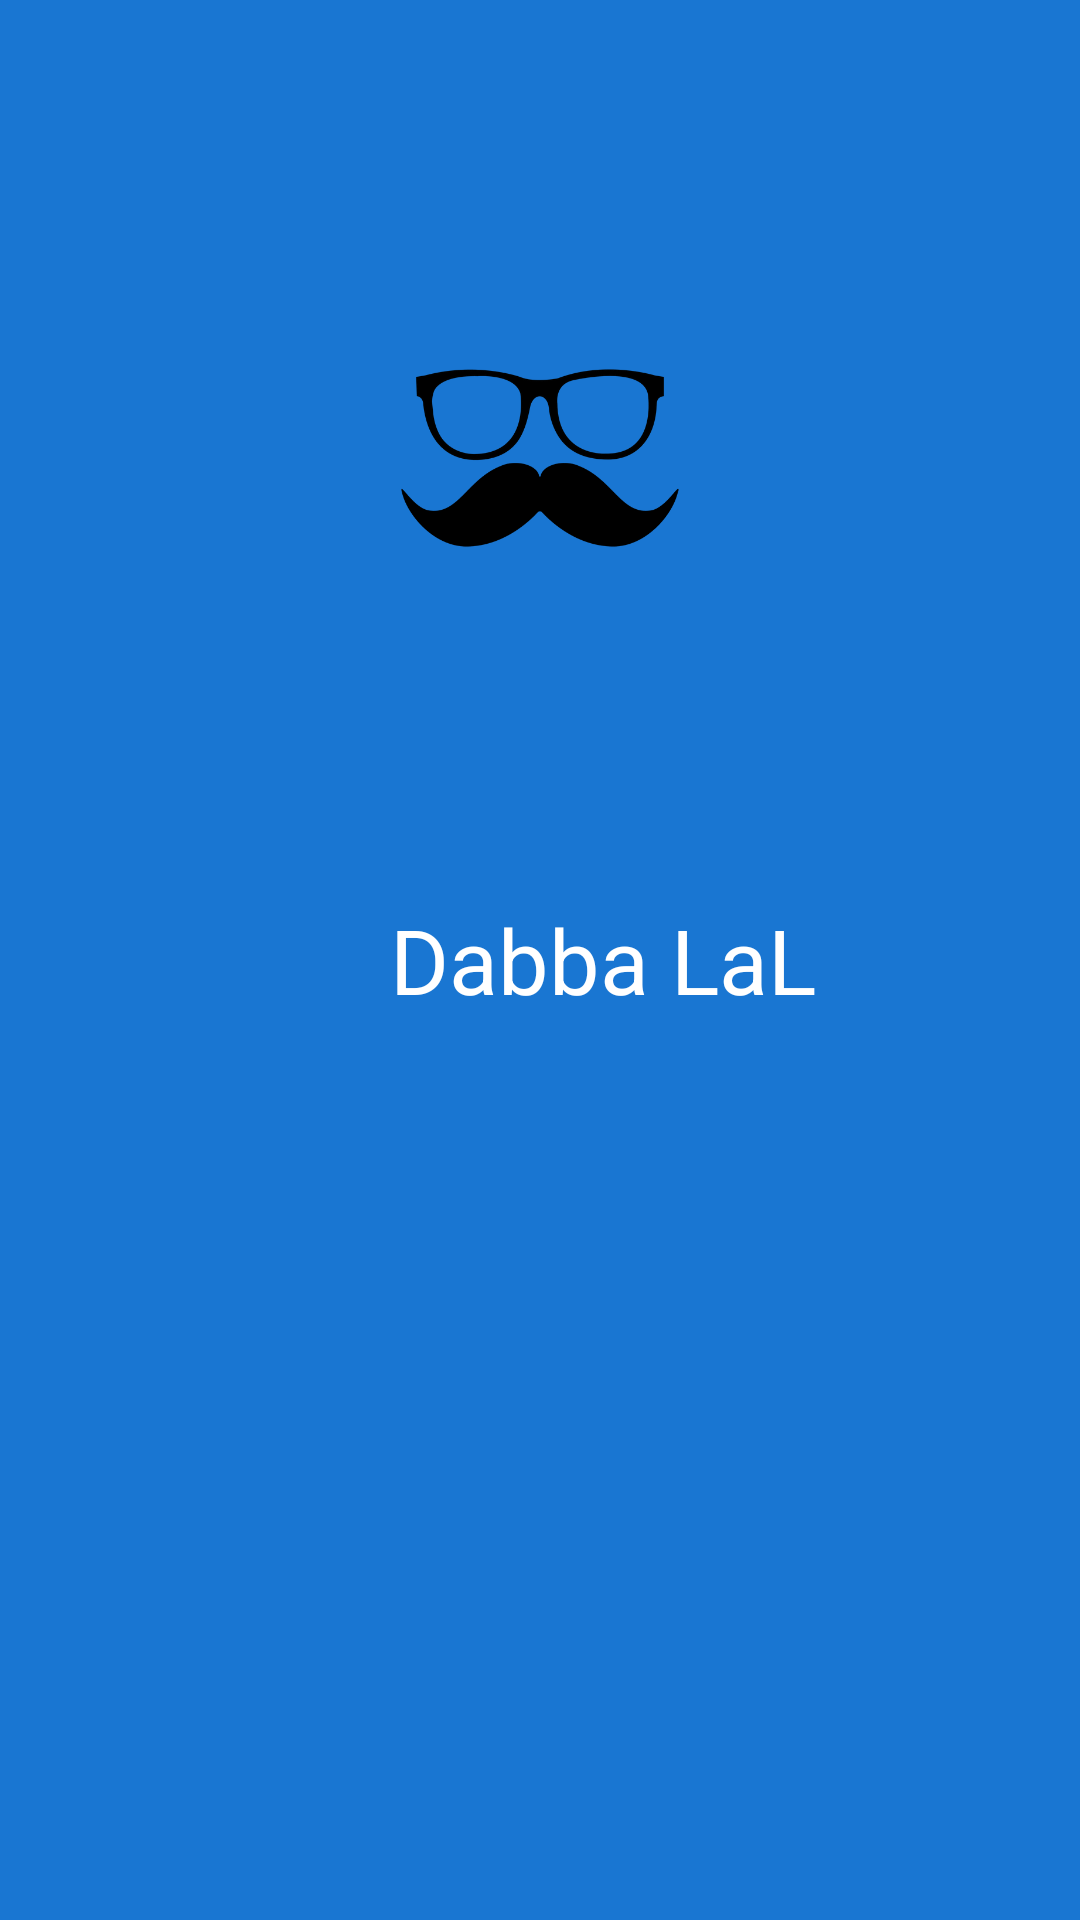

The Android layout XML behind this screen, and the referenced resources:
<!-- AndroidManifest.xml: application theme AppTheme -->
<!-- res/layout/activity_splash.xml -->
<?xml version="1.0" encoding="utf-8"?>
<RelativeLayout xmlns:android="http://schemas.android.com/apk/res/android"
    android:id="@+id/splashScreen"
    android:layout_width="match_parent"
    android:layout_height="match_parent"
    android:background="@color/primary_dark"
    android:orientation="vertical">


    <ImageView
        android:layout_width="100dp"
        android:layout_height="100dp"
        android:id="@+id/imageView"
        android:src="@drawable/Dabba_icon"
        android:layout_marginTop="100dp"
        android:layout_alignParentTop="true"
        android:layout_centerHorizontal="true" />

    <TextView
        android:layout_width="wrap_content"
        android:layout_height="wrap_content"
        android:id="@+id/editText"
        android:text="Dabba LaL"
        android:textSize="30sp"
        android:textColor="#fff"
        android:layout_centerVertical="true"
        android:layout_alignLeft="@+id/imageView"
        android:layout_alignStart="@+id/imageView" />

</RelativeLayout>
<!-- resources referenced by this layout -->
<resources>
  <color name="primary_dark">#1976D2</color>
  <!-- drawable Dabba_icon: png bitmap (drawable, 13837 bytes) -->
  <style name="AppTheme" parent="BaseTheme" />
  <style name="BaseTheme" parent="Theme.AppCompat.Light.NoActionBar">
          <item name="colorPrimary">@color/primary</item> 
          <item name="colorPrimaryDark">@color/primary_dark</item> 
          <item name="colorControlHighlight">@color/accent_translucent</item> 
          <item name="colorAccent">@color/accent</item>
      </style>
  <color name="primary">#2196F3</color>
  <color name="accent_translucent">#80bebebe</color>
  <color name="accent">#03A9F4</color>
</resources>
